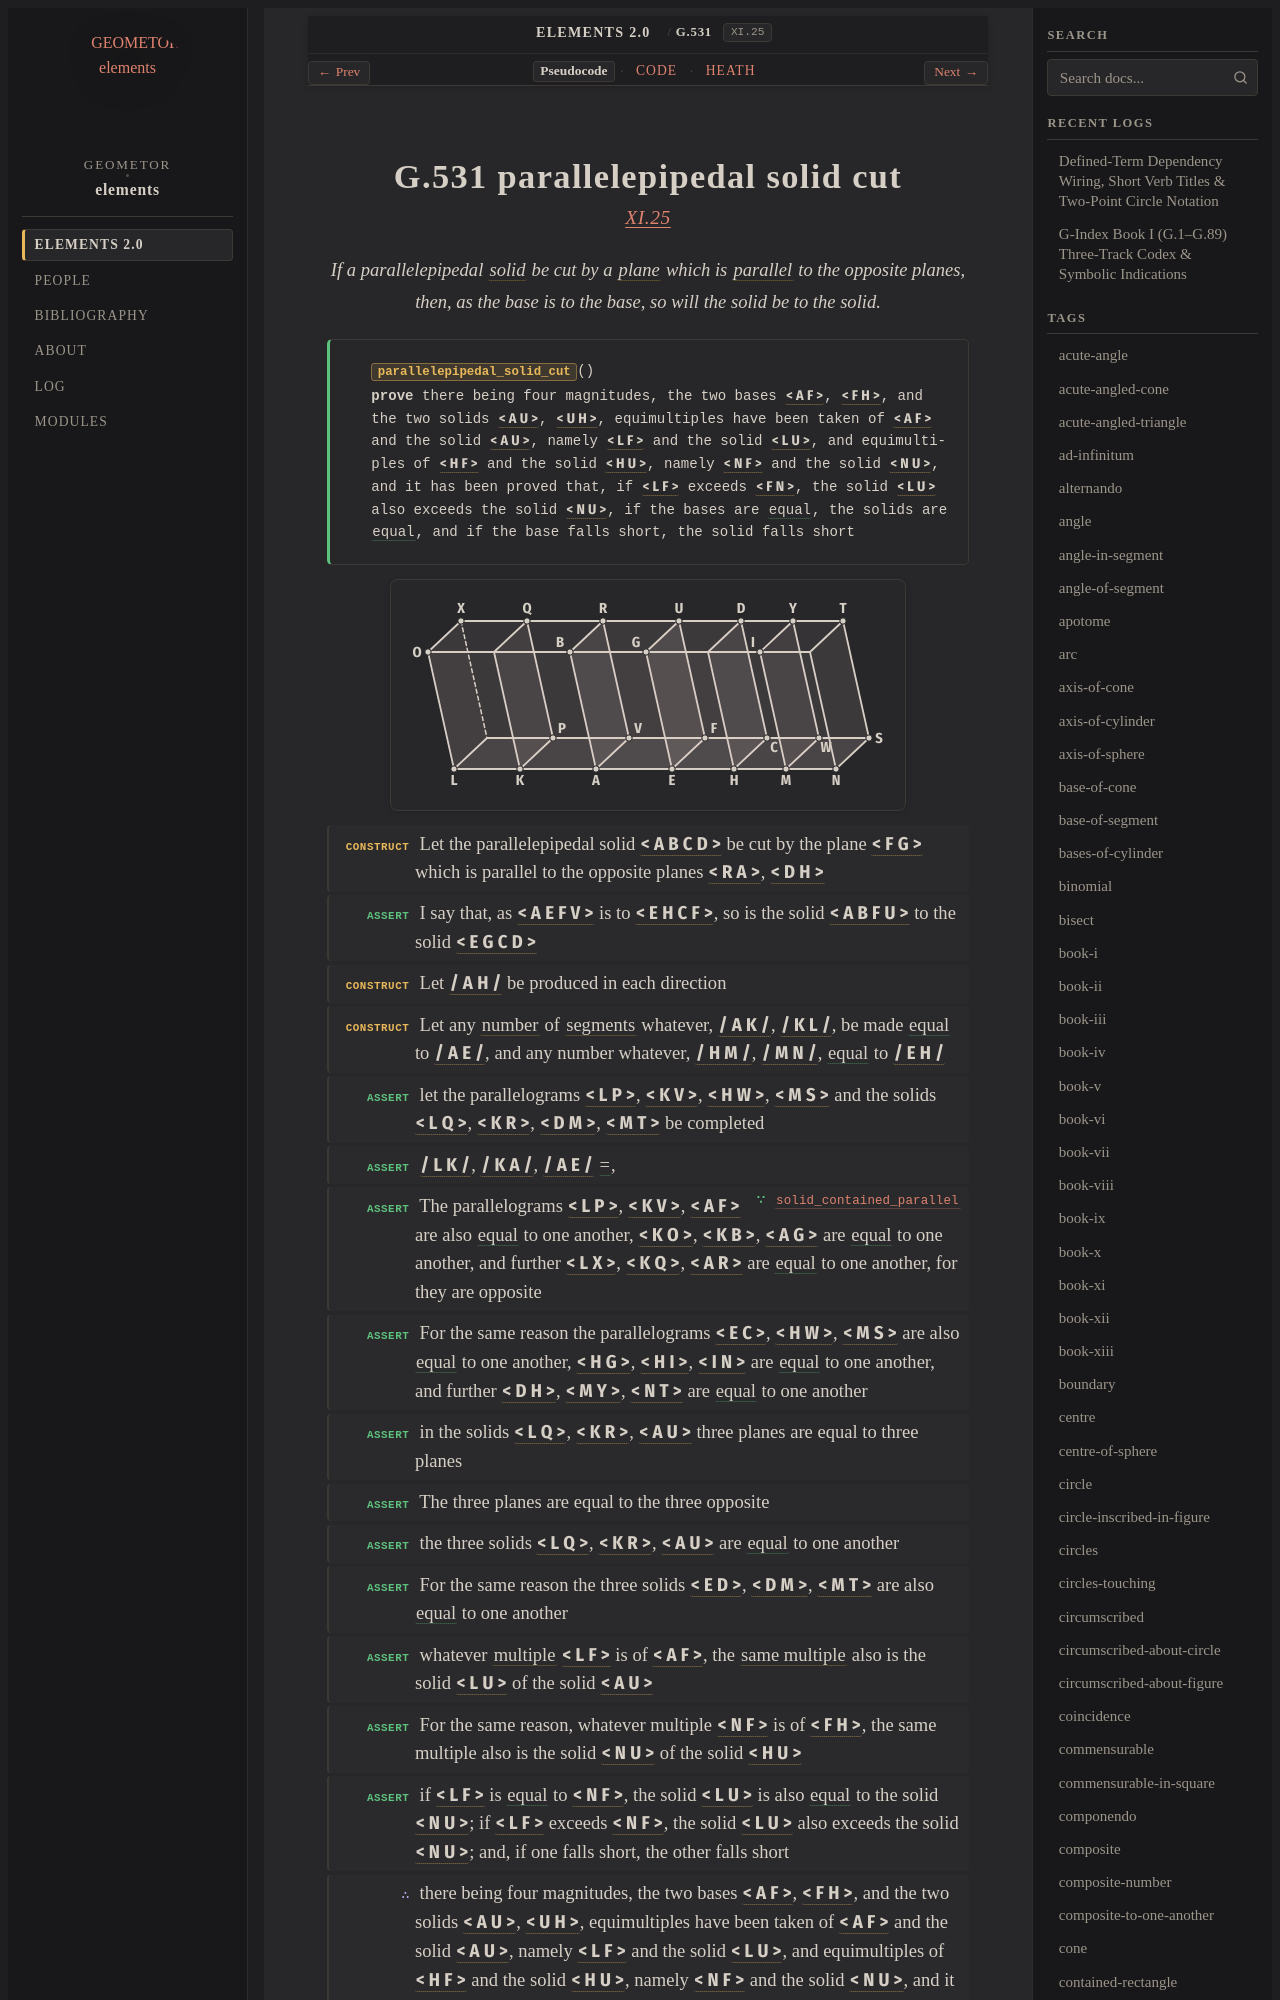

repository: geometor/elements · page: elements2/G.531/index.html · generator: sphinx

:order: 531
:number: 531
:canonical_id: G.531
:original_id: XI.25
:title: G.531 parallelepipedal solid cut
:volume: III
:book: XI
:type: prop
:subtype: theorem
:categories: theorem, proof, solid-geometry
:category: theorem, proof, solid-geometry
:tags: book-xi, segment, quadrilateral, polygon, solid, plane-surface, parallel-straight-lines, number, straight-line, multiple, parallel, plane, parallelepiped, equality
:dependencies: G.4, G.7, G.52, G.170, G.176, G.248, G.256, G.529, G.530
:excerpt: If a parallelepipedal solid be cut by a plane which is parallel to the opposite planes, then, as the base is to the base, so will the solid be to the solid.

.. _G.531:
.. _XI.25:
